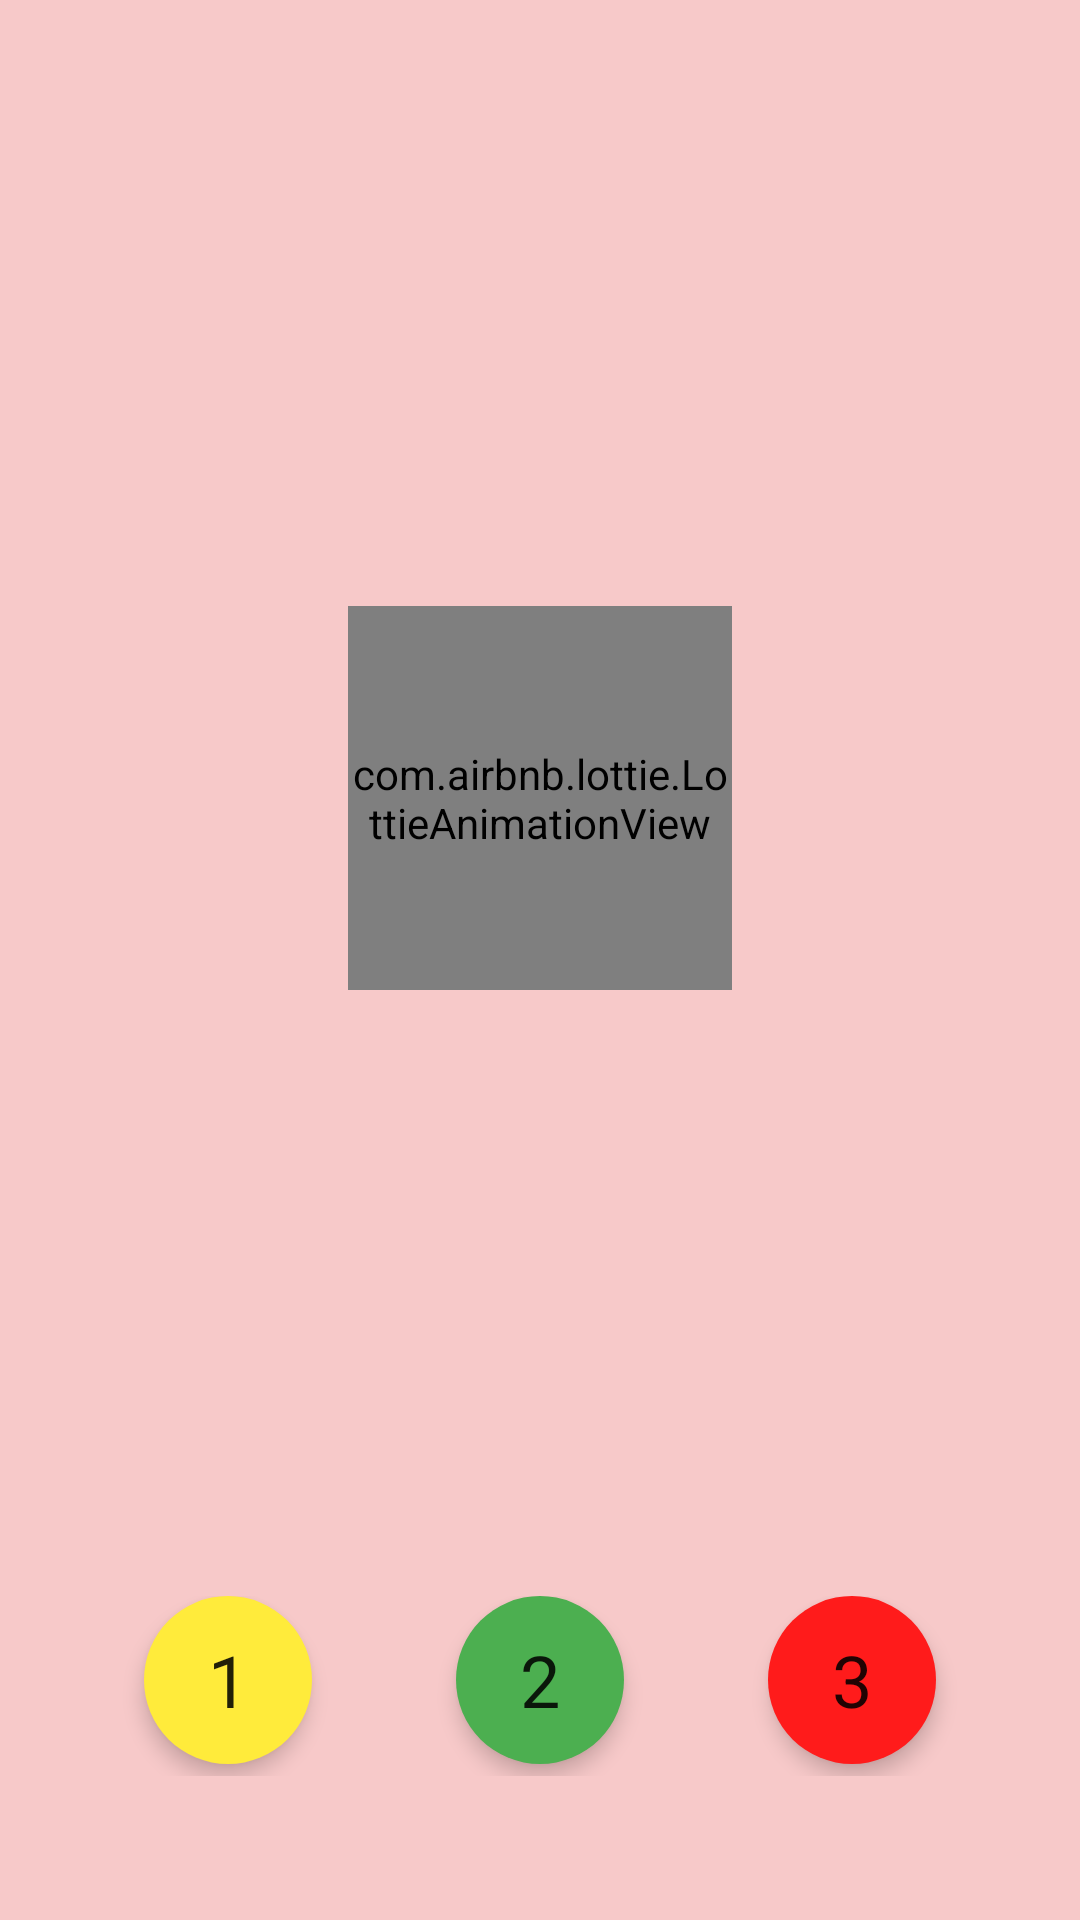

Android layout source for this screen:
<!-- AndroidManifest.xml: application theme Theme.Crocodile -->
<!-- res/layout/fragment_new_year.xml -->
<?xml version="1.0" encoding="utf-8"?>
<androidx.constraintlayout.widget.ConstraintLayout xmlns:android="http://schemas.android.com/apk/res/android"
    xmlns:tools="http://schemas.android.com/tools"
    android:layout_width="match_parent"
    android:layout_height="match_parent"
    android:background="#F7C9C9"
    xmlns:app="http://schemas.android.com/apk/res-auto"
    tools:context=".Fragments.NewYearFragment">

    <androidx.core.widget.NestedScrollView
        android:id="@+id/scrollable"
        android:layout_width="match_parent"
        android:layout_height="0dp"
        app:layout_constraintBottom_toTopOf="@+id/layout_button"
        app:layout_constraintEnd_toEndOf="parent"
        app:layout_constraintStart_toStartOf="parent"
        app:layout_constraintTop_toTopOf="parent">

        <TextView
            android:id="@+id/tv_crocodile"
            android:layout_width="match_parent"
            android:layout_height="wrap_content"
            android:layout_alignParentTop="true"
            android:layout_centerHorizontal="true"
            android:gravity="center_horizontal"
            android:textColor="@android:color/white"
            android:textSize="48sp"
            app:layout_constraintBottom_toTopOf="@+id/layout_button"
            app:layout_constraintEnd_toEndOf="parent"
            app:layout_constraintStart_toStartOf="parent"
            app:layout_constraintTop_toTopOf="parent" />

    </androidx.core.widget.NestedScrollView>

    <com.airbnb.lottie.LottieAnimationView
        android:id="@+id/animation"
        android:layout_width="128dp"
        android:layout_height="128dp"
        app:lottie_fileName="tree.json"
        app:lottie_loop="true"
        app:lottie_autoPlay="true"
        app:layout_constraintBottom_toTopOf="@+id/layout_button"
        app:layout_constraintEnd_toEndOf="parent"
        app:layout_constraintStart_toStartOf="parent"
        app:layout_constraintTop_toTopOf="parent"/>

    <androidx.constraintlayout.widget.ConstraintLayout
        android:id="@+id/layout_button"
        android:layout_width="match_parent"
        android:layout_height="wrap_content"
        android:layout_marginBottom="48dp"
        app:layout_constraintBottom_toBottomOf="parent">

        <TextView
            android:id="@+id/button_level_one"
            style="@style/button"
            android:layout_marginStart="48dp"
            android:text="1"
            android:textSize="24sp"
            app:layout_constraintBottom_toBottomOf="parent"
            app:layout_constraintStart_toStartOf="parent"
            app:layout_constraintTop_toTopOf="parent"
            app:layout_constraintVertical_bias="0.0" />

        <TextView
            android:id="@+id/button_level_two"
            style="@style/button"
            android:background="@drawable/two_button"
            android:text="2"
            android:textSize="24sp"
            app:layout_constraintBottom_toBottomOf="parent"
            app:layout_constraintEnd_toStartOf="@+id/button_level_three"
            app:layout_constraintStart_toEndOf="@+id/button_level_one"
            app:layout_constraintTop_toTopOf="parent" />

        <TextView
            android:id="@+id/button_level_three"
            style="@style/button"
            android:layout_marginEnd="48dp"
            android:background="@drawable/three_button"
            android:text="3"
            android:textSize="24sp"
            app:layout_constraintBottom_toBottomOf="parent"
            app:layout_constraintEnd_toEndOf="parent"
            app:layout_constraintTop_toTopOf="parent" />

    </androidx.constraintlayout.widget.ConstraintLayout>

</androidx.constraintlayout.widget.ConstraintLayout>
<!-- resources referenced by this layout -->
<resources>
  <!-- drawable three_button (drawable) -->
  <?xml version="1.0" encoding="utf-8"?>
  <shape xmlns:android="http://schemas.android.com/apk/res/android"
      android:shape="oval">
  
      <solid
          android:color="#ffff1b1b" />
  
      <size android:width="16dp" android:height="16dp" />
  </shape>
  <!-- drawable two_button (drawable) -->
  <?xml version="1.0" encoding="utf-8"?>
  <shape xmlns:android="http://schemas.android.com/apk/res/android"
      android:shape="oval">
  
      <solid
          android:color="#4CAF50" />
  
      <size android:width="16dp" android:height="16dp" />
  </shape>
  <style name="button" parent="Theme.AppCompat">
          <item name="android:background">@drawable/one_button</item>
          <item name="android:textAllCaps">true</item>
          <item name="android:elevation">4dp</item>
          <item name="android:layout_width">56dp</item>
          <item name="android:layout_height">56dp</item>
          <item name="android:gravity">center_vertical|center_horizontal</item>
          <item name="android:clickable">true</item>
          <item name="android:focusable">true</item>
          <item name="android:layout_marginBottom">4dp</item>
          <item name="android:layout_alignParentBottom">true</item>
      </style>
  <style name="Theme.Crocodile" parent="Theme.MaterialComponents.DayNight.NoActionBar">
          
          <item name="colorPrimary">@color/purple_500</item>
          <item name="colorPrimaryVariant">@color/purple_700</item>
          <item name="colorOnPrimary">@color/white</item>
          
          <item name="colorSecondary">@color/teal_200</item>
          <item name="colorSecondaryVariant">@color/teal_700</item>
          <item name="colorOnSecondary">@color/black</item>
          
          <item name="android:statusBarColor" tools:targetApi="l">?attr/colorPrimaryVariant</item>
          
      </style>
  <!-- drawable one_button (drawable) -->
  <?xml version="1.0" encoding="utf-8"?>
  <shape xmlns:android="http://schemas.android.com/apk/res/android"
      android:shape="oval">
  
      <solid
          android:color="#FFEB3B" />
  
      <size android:width="16dp" android:height="16dp" />
  </shape>
  <!-- not gathered from this repository: default colours our renderer supplied (Android Studio template values) -->
  <color name="purple_500">#FF6200EE</color>
  <color name="purple_700">#FF3700B3</color>
  <color name="teal_200">#FF03DAC5</color>
  <color name="teal_700">#FF018786</color>
  <color name="black">#FF000000</color>
  <color name="white">#FFFFFFFF</color>
</resources>
